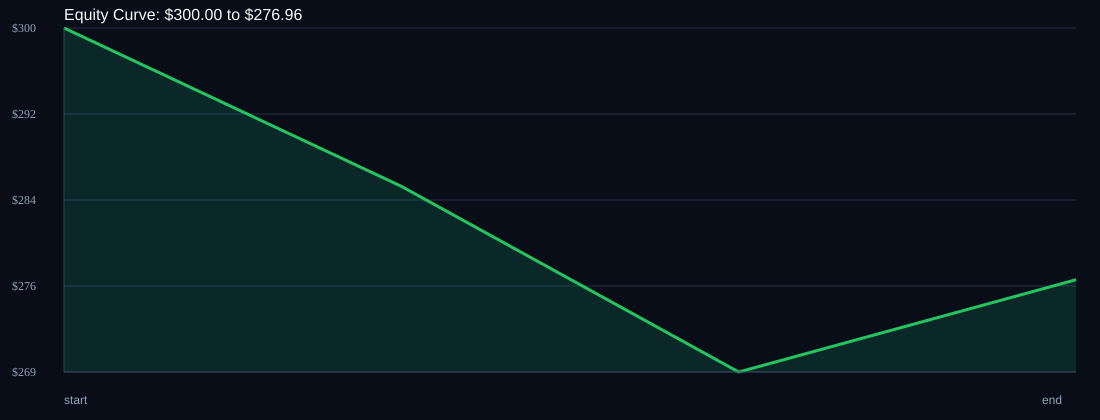

The data file committed next to this chart (first rows):
time, balance, drawdown_pct, symbol, r_multiple
, 300.0, 0.0, START, 0.0
2026-07-12T23:40:00+00:00, 285.5, 4.83, XAUUSD, -1.0
2026-07-13T05:50:00+00:00, 268.5, 10.5, XAUUSD, -1.0
2026-07-13T17:20:00+00:00, 277, 7.68, XAUUSD, 0.3781
